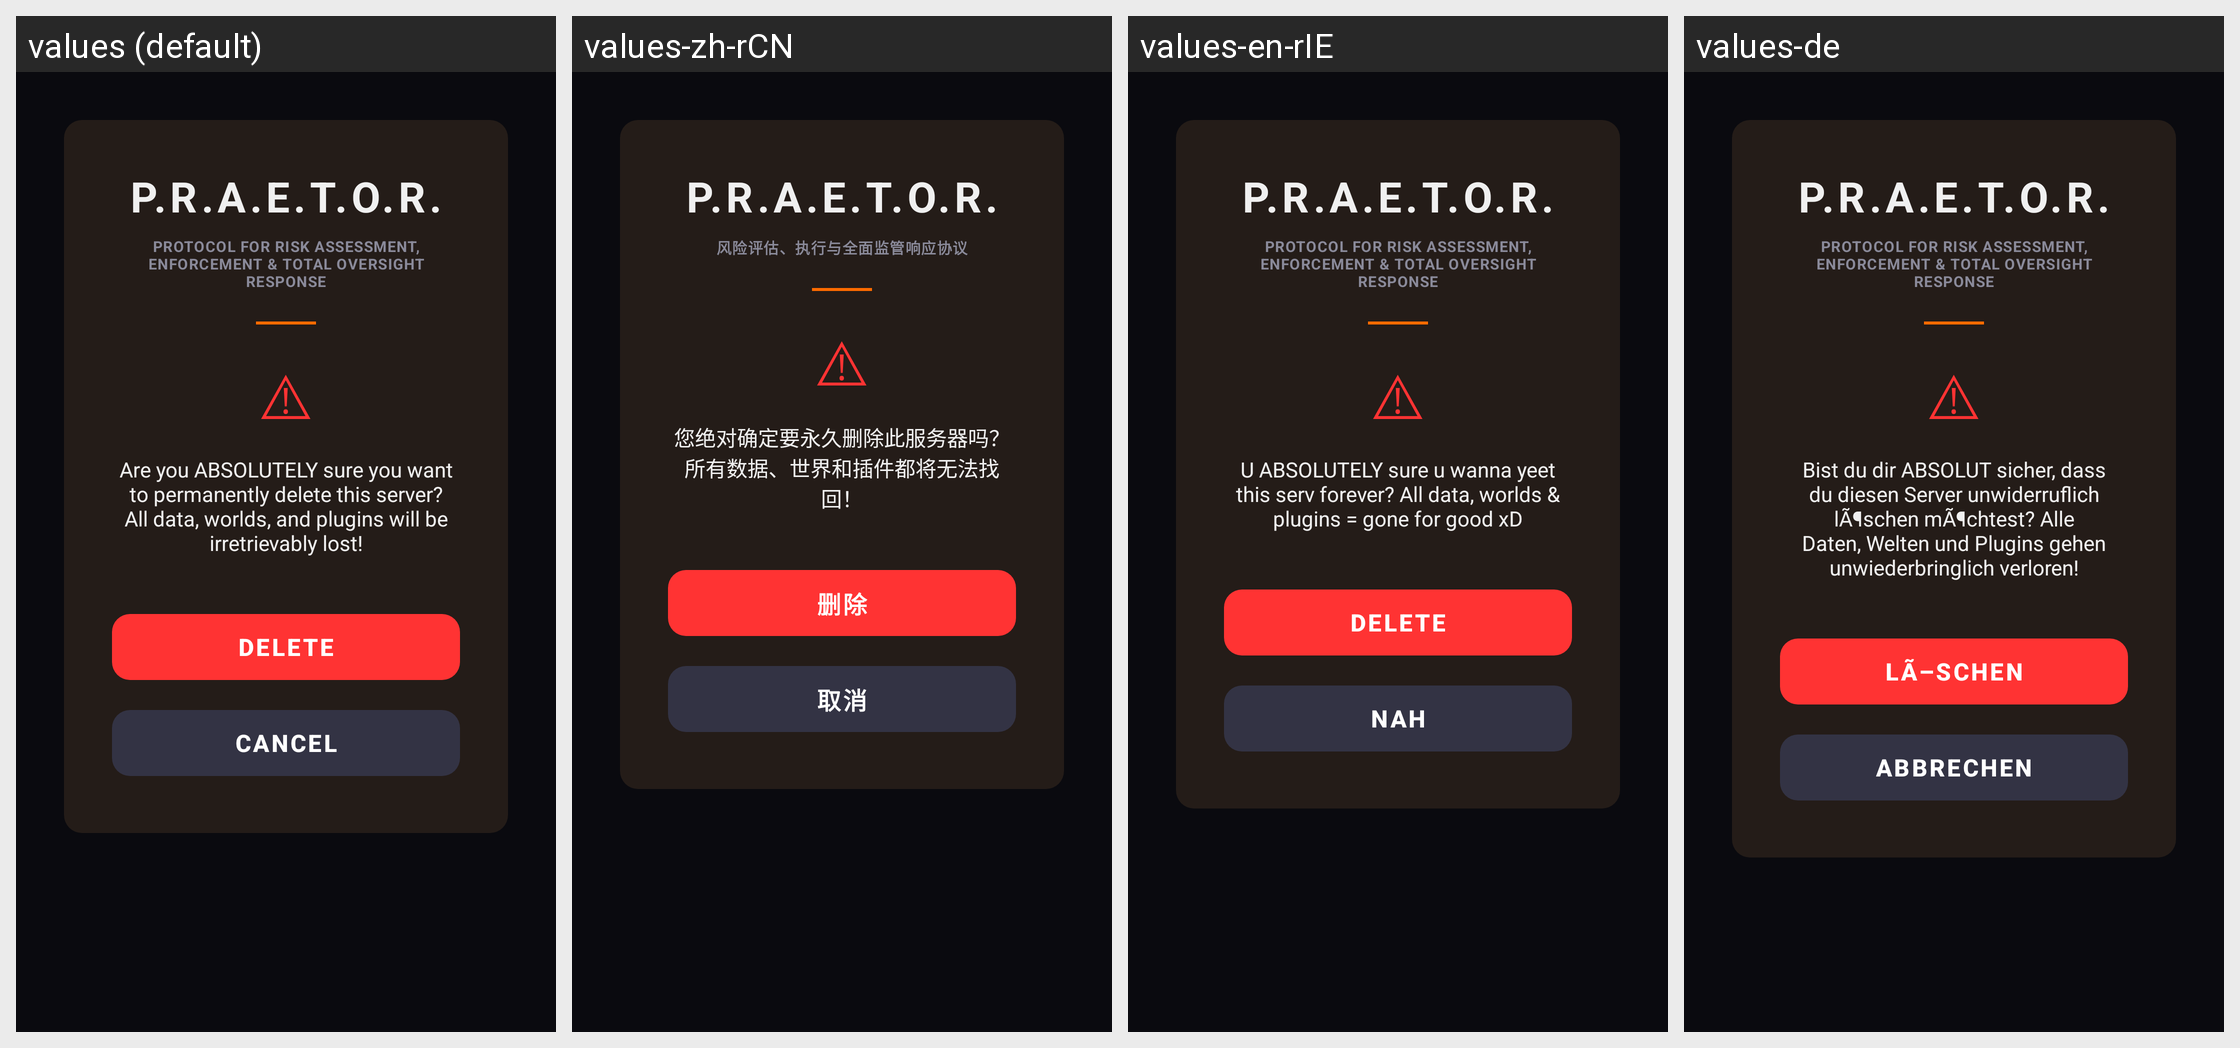

Locale-by-locale string values for the Android screen shown in this grid:
Android screen res/layout/dialog_delete_server.xml rendered under 4 locales, left to right: values (default), values-zh-rCN, values-en-rIE, values-de. Device: Nexus 5 (rendered at 1080×1920; each locale shown at half size, 540×960, under a caption strip naming it); theme Theme.KodaNetwork.
Other locales in the repository, not shown: values-zh.
Strings drawn on this screen, with the default value and each locale's value (text and hints the layout hard-codes, and strings that could not be matched under every locale, appear in the picture but are not listed):

praetor_title
  values: P.R.A.E.T.O.R.
  values-zh-rCN: P.R.A.E.T.O.R.
  values-en-rIE: P.R.A.E.T.O.R.
  values-de: P.R.A.E.T.O.R.

praetor_subtitle
  values: PROTOCOL FOR RISK ASSESSMENT,
      ENFORCEMENT & TOTAL OVERSIGHT RESPONSE
  values-zh-rCN: 风险评估、执行与全面监管响应协议
  values-en-rIE: PROTOCOL FOR RISK ASSESSMENT,
      ENFORCEMENT & TOTAL OVERSIGHT RESPONSE
  values-de: PROTOCOL FOR RISK ASSESSMENT,
      ENFORCEMENT & TOTAL OVERSIGHT RESPONSE

praetor_reason_delete_server
  values: Are you ABSOLUTELY sure you want to permanently delete this server? All data, worlds, and plugins will be irretrievably lost!
  values-zh-rCN: 您绝对确定要永久删除此服务器吗？所有数据、世界和插件都将无法找回！
  values-en-rIE: U ABSOLUTELY sure u wanna yeet this serv forever? All data, worlds & plugins = gone for good xD
  values-de: Bist du dir ABSOLUT sicher, dass du diesen Server unwiderruflich lÃ¶schen mÃ¶chtest? Alle Daten, Welten und Plugins gehen unwiederbringlich verloren!

praetor_action_delete
  values: DELETE
  values-zh-rCN: 删除
  values-en-rIE: DELETE
  values-de: LÃ–SCHEN

praetor_action_cancel
  values: Cancel
  values-zh-rCN: 取消
  values-en-rIE: Nah
  values-de: Abbrechen
